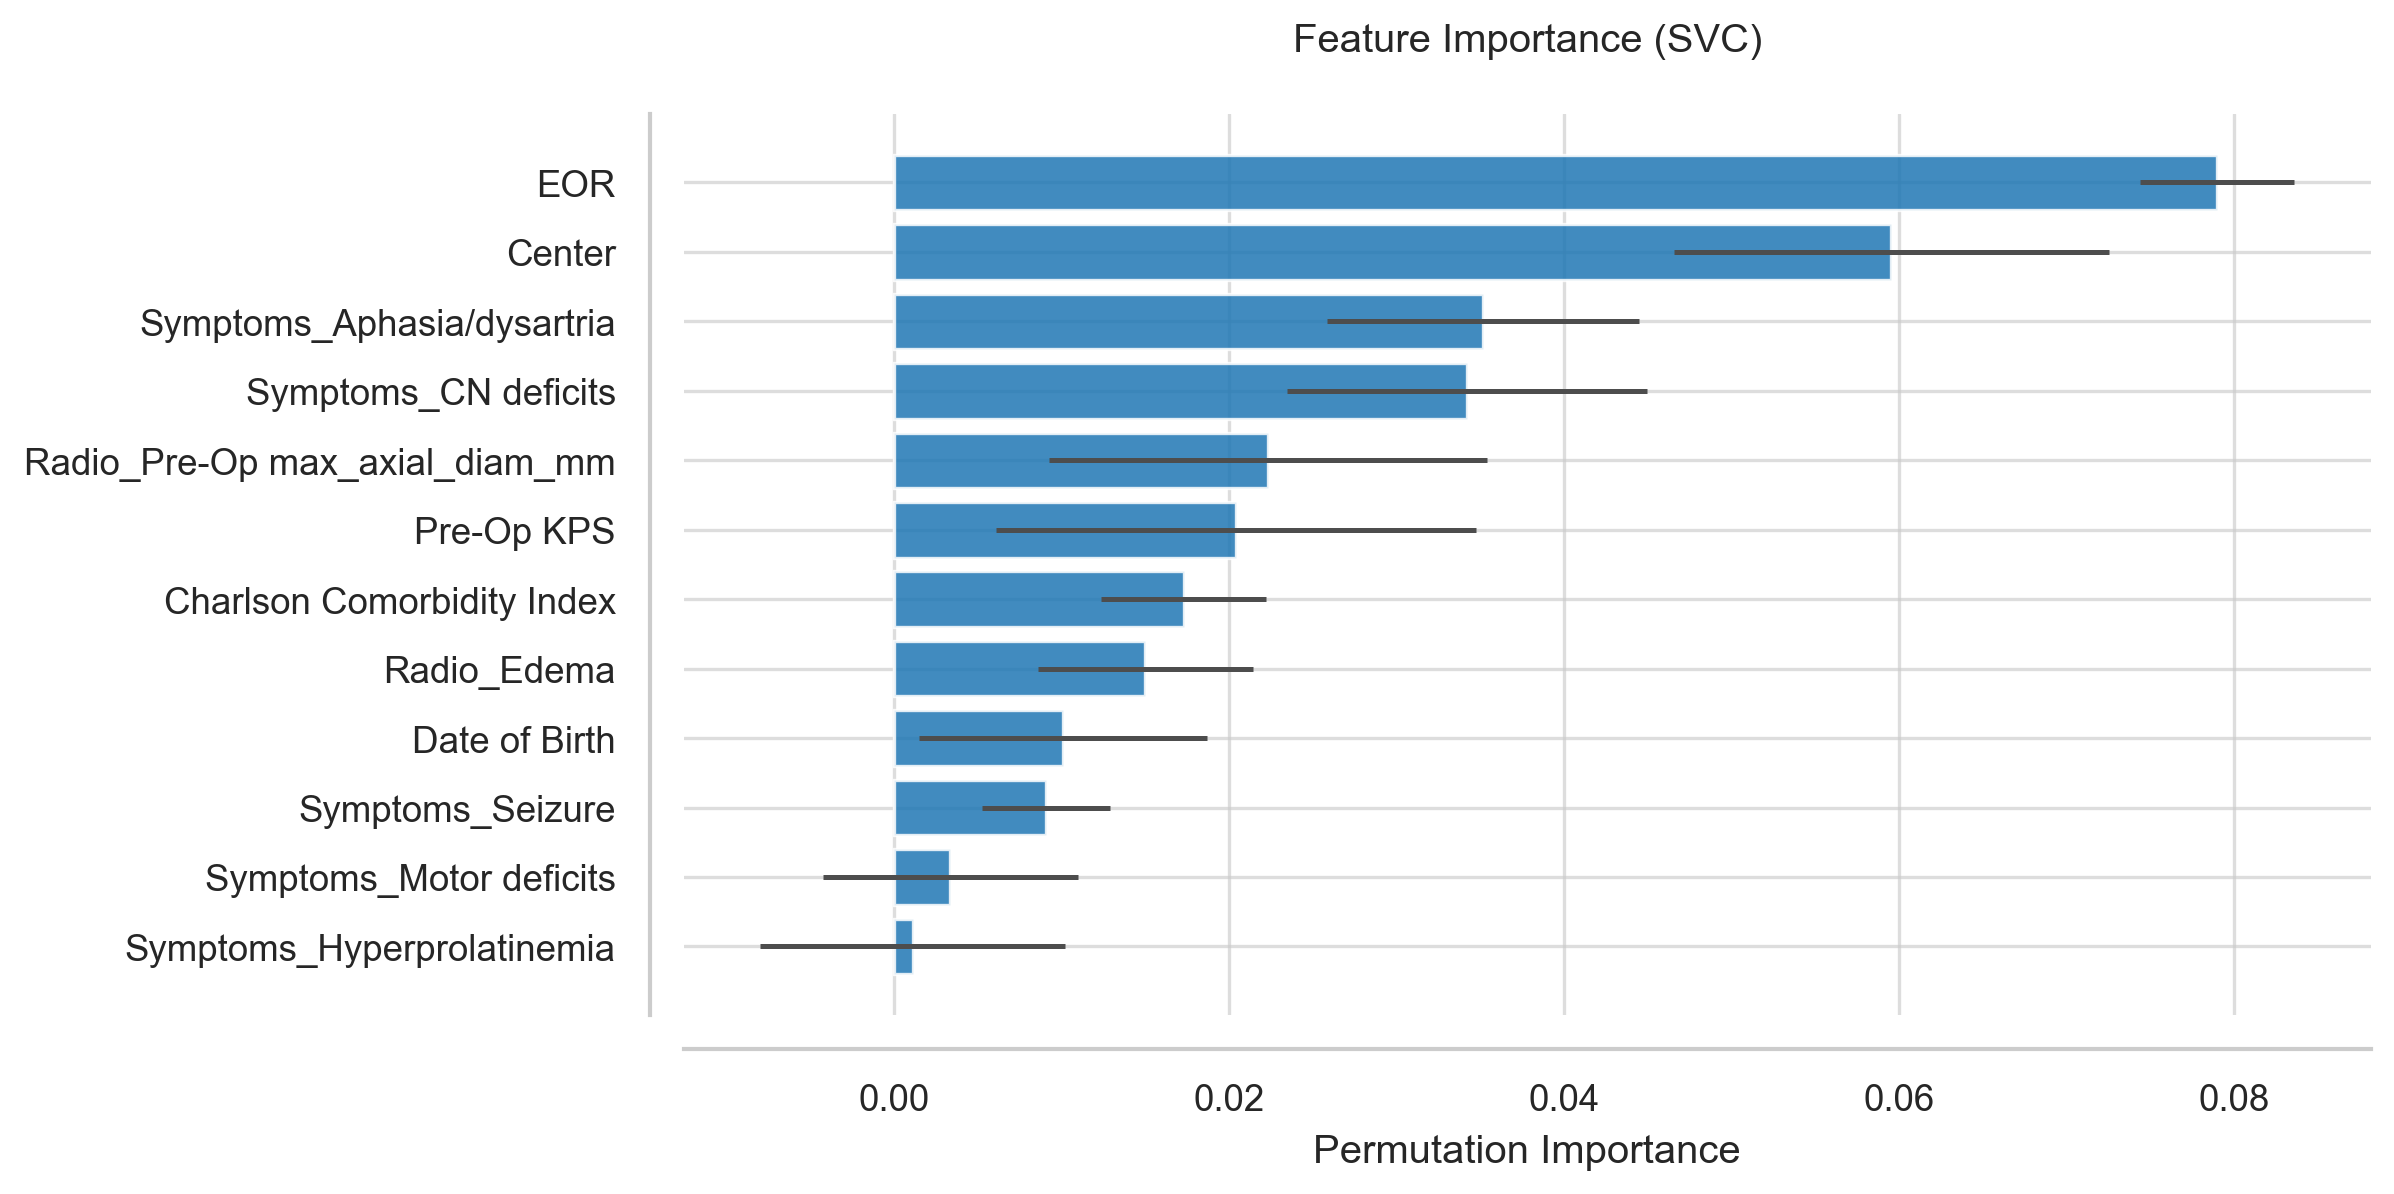

The table this chart was drawn from, first rows:
Feature, Importance, Std
EOR, 0.079, 0.004604
Center, 0.05955, 0.01301
Symptoms_Aphasia/dysartria, 0.03519, 0.009318
Symptoms_CN deficits, 0.03421, 0.01076
Radio_Pre-Op max_axial_diam_mm, 0.02232, 0.01307
Pre-Op KPS, 0.02042, 0.01432
Charlson Comorbidity Index, 0.0173, 0.004934
Radio_Edema, 0.01501, 0.006429
Date of Birth, 0.01009, 0.008574
Symptoms_Seizure, 0.009064, 0.003817
Symptoms_Motor deficits, 0.003363, 0.007591
Symptoms_Hyperprolatinemia, 0.001121, 0.009106
